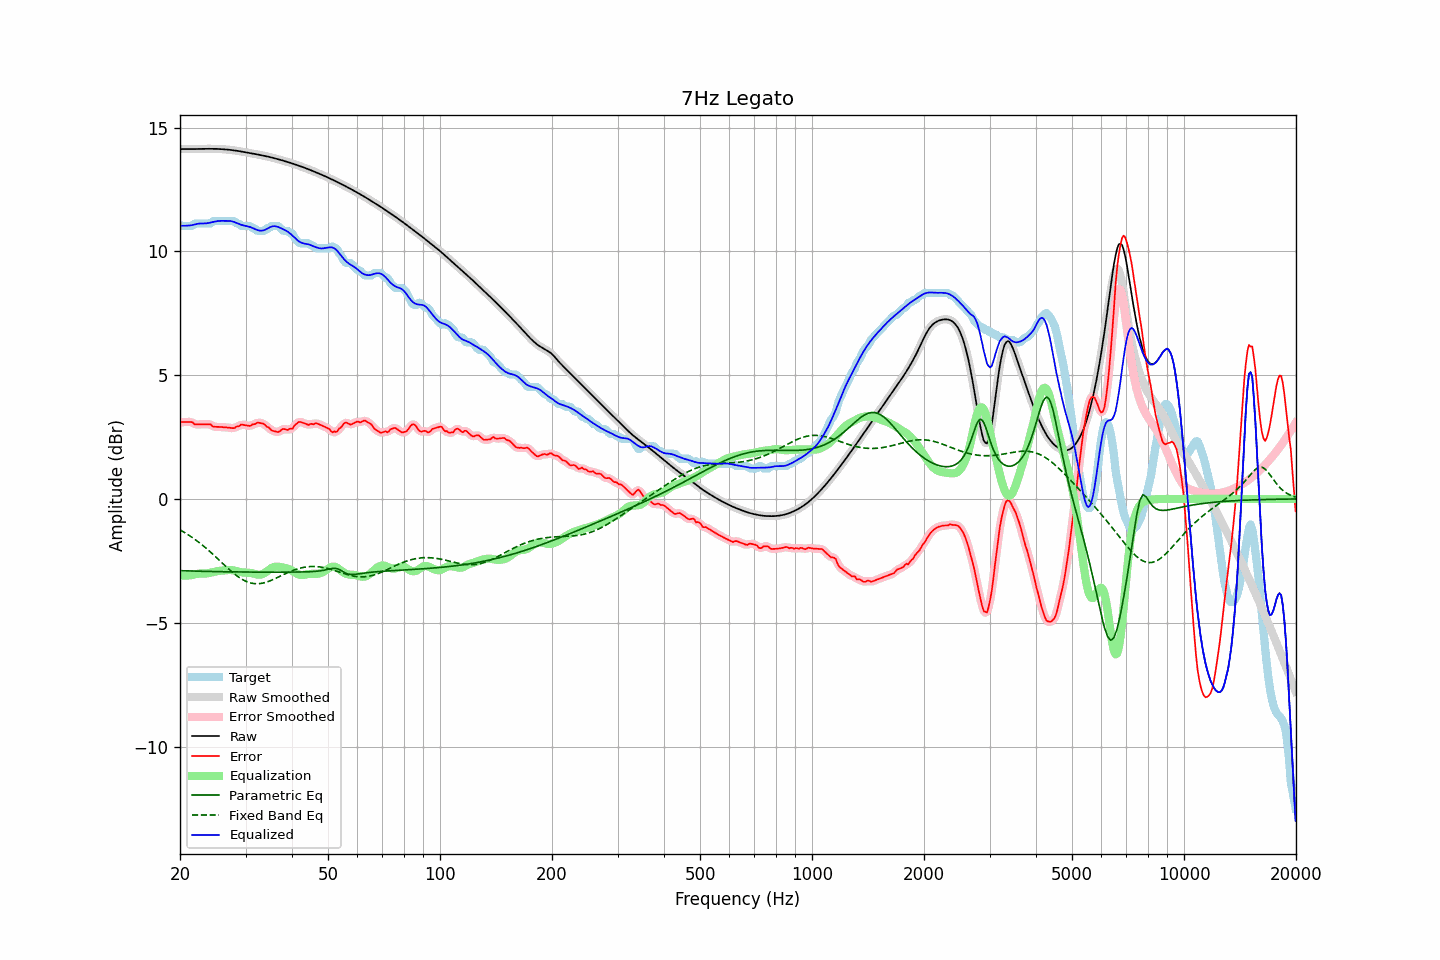

The data file committed next to this chart (first rows):
frequency, raw, error, smoothed, error_smoothed, equalization, parametric_eq, fixed_band_eq, equalized_raw, equalized_smoothed, target
20.00, 14.13, 3.07, 14.13, 3.08, -3.10, -2.90, -1.25, 11.03, 11.03, 11.06
20.20, 14.13, 3.11, 14.13, 3.09, -3.10, -2.90, -1.29, 11.03, 11.03, 11.03
20.40, 14.13, 3.11, 14.13, 3.10, -3.10, -2.90, -1.32, 11.03, 11.03, 11.03
20.61, 14.13, 3.11, 14.13, 3.11, -3.10, -2.90, -1.36, 11.03, 11.03, 11.03
20.81, 14.13, 3.11, 14.13, 3.11, -3.10, -2.91, -1.40, 11.04, 11.04, 11.03
21.02, 14.13, 3.11, 14.13, 3.11, -3.09, -2.91, -1.44, 11.04, 11.04, 11.03
21.23, 14.13, 3.11, 14.13, 3.11, -3.09, -2.91, -1.49, 11.04, 11.04, 11.03
21.44, 14.13, 3.11, 14.13, 3.10, -3.08, -2.91, -1.53, 11.05, 11.05, 11.03
21.66, 14.13, 3.09, 14.13, 3.07, -3.06, -2.91, -1.57, 11.07, 11.07, 11.04
21.87, 14.13, 3.02, 14.13, 3.04, -3.05, -2.92, -1.62, 11.08, 11.08, 11.12
22.09, 14.13, 3.01, 14.13, 3.01, -3.03, -2.92, -1.67, 11.10, 11.10, 11.13
22.31, 14.14, 3.01, 14.14, 3.00, -3.02, -2.92, -1.72, 11.11, 11.11, 11.13
22.54, 14.14, 3.01, 14.14, 3.01, -3.02, -2.92, -1.77, 11.12, 11.12, 11.13
22.76, 14.14, 3.01, 14.14, 3.01, -3.01, -2.92, -1.82, 11.13, 11.13, 11.13
22.99, 14.14, 3.01, 14.14, 3.01, -3.01, -2.92, -1.87, 11.13, 11.13, 11.13
23.22, 14.14, 3.01, 14.14, 3.01, -3.01, -2.93, -1.92, 11.13, 11.13, 11.13
23.45, 14.14, 3.02, 14.14, 3.02, -3.01, -2.93, -1.98, 11.13, 11.13, 11.13
23.69, 14.14, 3.02, 14.14, 3.02, -3.01, -2.93, -2.03, 11.14, 11.14, 11.13
23.92, 14.14, 3.02, 14.14, 3.02, -2.99, -2.93, -2.09, 11.15, 11.15, 11.13
24.16, 14.14, 3.02, 14.14, 2.99, -2.98, -2.93, -2.15, 11.16, 11.16, 11.13
24.40, 14.14, 2.95, 14.14, 2.96, -2.96, -2.93, -2.21, 11.18, 11.18, 11.19
24.65, 14.14, 2.92, 14.14, 2.93, -2.95, -2.93, -2.27, 11.19, 11.19, 11.23
24.89, 14.14, 2.91, 14.14, 2.91, -2.93, -2.94, -2.33, 11.21, 11.21, 11.23
25.14, 14.14, 2.91, 14.14, 2.91, -2.92, -2.94, -2.39, 11.22, 11.22, 11.23
25.39, 14.13, 2.91, 14.13, 2.91, -2.91, -2.94, -2.45, 11.23, 11.23, 11.23
25.65, 14.13, 2.91, 14.13, 2.91, -2.90, -2.94, -2.51, 11.23, 11.23, 11.23
25.91, 14.13, 2.90, 14.13, 2.90, -2.90, -2.94, -2.57, 11.23, 11.23, 11.23
26.16, 14.12, 2.90, 14.12, 2.90, -2.89, -2.94, -2.63, 11.23, 11.23, 11.23
26.43, 14.12, 2.89, 14.12, 2.89, -2.89, -2.94, -2.69, 11.23, 11.23, 11.23
26.69, 14.11, 2.89, 14.11, 2.89, -2.88, -2.94, -2.75, 11.23, 11.23, 11.23
26.96, 14.11, 2.88, 14.11, 2.88, -2.87, -2.94, -2.81, 11.23, 11.23, 11.23
27.23, 14.10, 2.87, 14.10, 2.87, -2.87, -2.95, -2.87, 11.23, 11.23, 11.23
27.50, 14.09, 2.87, 14.09, 2.86, -2.87, -2.95, -2.93, 11.22, 11.22, 11.23
27.77, 14.08, 2.86, 14.08, 2.86, -2.88, -2.95, -2.98, 11.20, 11.20, 11.23
28.05, 14.07, 2.86, 14.07, 2.88, -2.90, -2.95, -3.04, 11.18, 11.18, 11.21
28.33, 14.07, 2.92, 14.07, 2.90, -2.91, -2.95, -3.09, 11.15, 11.15, 11.14
28.62, 14.06, 2.93, 14.06, 2.93, -2.93, -2.95, -3.14, 11.12, 11.12, 11.13
28.90, 14.04, 2.94, 14.04, 2.97, -2.95, -2.95, -3.18, 11.10, 11.10, 11.10
29.19, 14.03, 3.01, 14.03, 2.98, -2.96, -2.95, -3.22, 11.07, 11.07, 11.03
29.48, 14.02, 3.00, 14.02, 2.99, -2.97, -2.95, -3.26, 11.05, 11.05, 11.03
29.78, 14.01, 2.98, 14.01, 2.99, -2.97, -2.95, -3.30, 11.04, 11.04, 11.03
30.08, 14.00, 2.97, 14.00, 2.97, -2.98, -2.95, -3.33, 11.02, 11.02, 11.03
30.38, 13.99, 2.96, 13.99, 2.96, -2.98, -2.95, -3.35, 11.01, 11.01, 11.03
30.68, 13.98, 2.95, 13.98, 2.96, -2.98, -2.95, -3.38, 10.99, 10.99, 11.03
30.99, 13.96, 2.96, 13.96, 2.97, -2.99, -2.95, -3.40, 10.97, 10.97, 11.01
31.30, 13.95, 3.01, 13.95, 2.99, -3.00, -2.95, -3.41, 10.95, 10.95, 10.95
31.61, 13.94, 3.01, 13.94, 3.02, -3.02, -2.96, -3.42, 10.92, 10.92, 10.93
31.93, 13.93, 3.03, 13.93, 3.05, -3.04, -2.96, -3.42, 10.89, 10.89, 10.90
32.24, 13.92, 3.08, 13.92, 3.06, -3.05, -2.96, -3.43, 10.86, 10.86, 10.84
32.57, 13.90, 3.08, 13.90, 3.07, -3.06, -2.96, -3.42, 10.84, 10.84, 10.83
32.89, 13.89, 3.06, 13.89, 3.07, -3.06, -2.96, -3.42, 10.83, 10.83, 10.83
33.22, 13.88, 3.05, 13.88, 3.06, -3.04, -2.96, -3.41, 10.84, 10.84, 10.83
33.55, 13.86, 3.04, 13.86, 3.02, -3.01, -2.96, -3.39, 10.85, 10.85, 10.83
33.89, 13.85, 2.99, 13.85, 2.98, -2.98, -2.96, -3.37, 10.87, 10.87, 10.86
34.23, 13.84, 2.91, 13.84, 2.94, -2.93, -2.96, -3.36, 10.91, 10.91, 10.93
34.57, 13.82, 2.90, 13.82, 2.88, -2.88, -2.96, -3.33, 10.94, 10.94, 10.93
34.92, 13.81, 2.84, 13.81, 2.83, -2.83, -2.96, -3.31, 10.97, 10.97, 10.97
35.27, 13.79, 2.76, 13.79, 2.79, -2.79, -2.96, -3.28, 11.00, 11.00, 11.03
35.62, 13.77, 2.75, 13.77, 2.75, -2.76, -2.96, -3.25, 11.01, 11.01, 11.03
35.97, 13.76, 2.73, 13.76, 2.72, -2.74, -2.96, -3.22, 11.02, 11.02, 11.03
... 635 more rows
